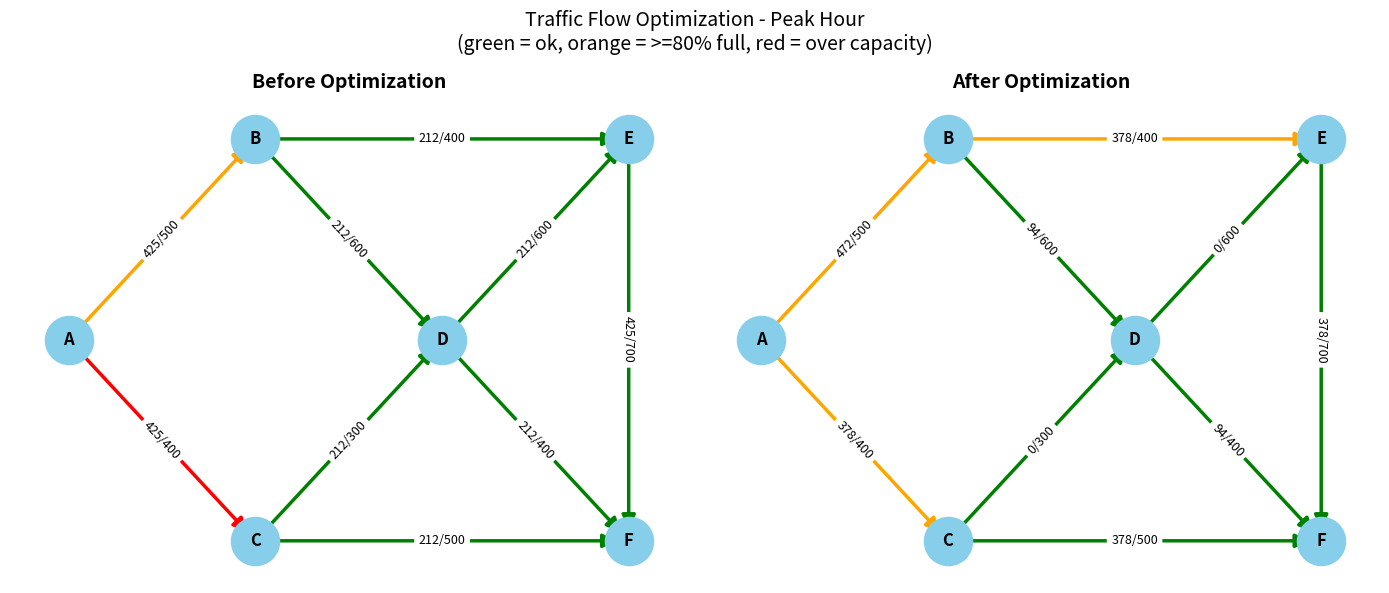

Write Python code to recreate this figure.
import numpy as np
import networkx as nx
import matplotlib.pyplot as plt
from scipy.optimize import linprog

SCENARIO_TO_DRAW = "Peak Hour"   # Normal / Peak Hour / Road Closure / Reduced Capacity
SCENARIOS = ["Normal", "Peak Hour", "Road Closure", "Reduced Capacity"]

# (from, to, capacity in cars/hour)
ROADS = [("A","B",500), ("A","C",400), ("B","D",600), ("C","D",300), ("B","E",400),
         ("C","F",500), ("D","E",600), ("D","F",400), ("E","F",700)]
NODES = ["A", "B", "C", "D", "E", "F"]
POS = {"A": (0,1), "B": (1,2), "C": (1,0), "D": (2,1), "E": (3,2), "F": (3,0)}


def build(name):
    """Make the road network for a scenario. Returns (graph, cars per hour A->F)."""
    g = nx.DiGraph()
    for u, v, cap in ROADS:
        g.add_edge(u, v, capacity=cap)
    demand = 770
    if name == "Peak Hour":
        demand = 850
    elif name == "Road Closure":
        g.remove_edge("B", "D")
    elif name == "Reduced Capacity":
        g["D"]["E"]["capacity"] = 250
    return g, demand


def before(g, demand):
    """Simple rule: every intersection splits its cars evenly among its roads."""
    arriving = {n: 0 for n in NODES}
    arriving["A"] = demand
    flows = {}
    for n in NODES:
        out = list(g.successors(n))
        for m in out:
            flows[(n, m)] = arriving[n] / len(out)
            arriving[m] += arriving[n] / len(out)
    return flows


def after(g, demand):
    """Linear program: make the busiest road as empty as possible."""
    edges = list(g.edges())
    n = len(edges)
    cap = [g[u][v]["capacity"] for u, v in edges]

    # variables: flow on each road (n of them) + z (busiest road's utilisation)
    # 1) cars in = cars out at every intersection
    A_eq = np.zeros((len(NODES), n + 1))
    for j, (u, v) in enumerate(edges):
        A_eq[NODES.index(u), j] = 1
        A_eq[NODES.index(v), j] = -1
    b_eq = np.zeros(len(NODES))
    b_eq[0], b_eq[-1] = demand, -demand          # A sends cars, F receives them

    # 2) flow <= z * capacity   (so z = worst utilisation)
    A_ub = np.zeros((n, n + 1))
    for j in range(n):
        A_ub[j, j] = 1
        A_ub[j, n] = -cap[j]

    # goal: minimise z (tiny extra cost on flow avoids pointless loops)
    c = np.append(np.full(n, 1e-4), 1.0)
    res = linprog(c, A_ub=A_ub, b_ub=np.zeros(n), A_eq=A_eq, b_eq=b_eq,
                  bounds=[(0, None)] * (n + 1), method="highs")
    return {e: res.x[j] for j, e in enumerate(edges)}


def draw(g, b, a, title):
    fig, axes = plt.subplots(1, 2, figsize=(14, 6))
    for ax, flows, name in zip(axes, [b, a], ["Before", "After"]):
        ax.set_title(name + " Optimization", fontsize=14, fontweight="bold")
        colors, labels = [], {}
        for u, v in g.edges():
            f, cap = flows[(u, v)], g[u][v]["capacity"]
            colors.append("red" if f > cap else "orange" if f >= 0.8 * cap else "green")
            labels[(u, v)] = f"{f:.0f}/{cap}"
        nx.draw_networkx_nodes(g, POS, ax=ax, node_color="skyblue", node_size=1200)
        nx.draw_networkx_labels(g, POS, ax=ax, font_weight="bold")
        nx.draw_networkx_edges(g, POS, ax=ax, edge_color=colors, width=2.5, arrowsize=20)
        nx.draw_networkx_edge_labels(g, POS, edge_labels=labels, ax=ax, font_size=9)
        ax.axis("off")
    plt.suptitle(title + "\n(green = ok, orange = >=80% full, red = over capacity)", fontsize=14)
    plt.tight_layout()
    plt.savefig("traffic_result.png", dpi=150)


def worst(g, flows):
    return max(flows[e] / g[e[0]][e[1]]["capacity"] for e in g.edges())


def excess(g, flows):
    return sum(max(0, flows[e] - g[e[0]][e[1]]["capacity"]) for e in g.edges())


print(f"{'Scenario':<18}{'Demand':>7}{'Worst before':>14}{'Worst after':>13}{'Excess before':>15}{'Excess after':>14}")
print("-" * 81)
for name in SCENARIOS:
    g, demand = build(name)
    b, a = before(g, demand), after(g, demand)
    print(f"{name:<18}{demand:>7}{worst(g,b)*100:>13.0f}%{worst(g,a)*100:>12.0f}%"
          f"{excess(g,b):>15.0f}{excess(g,a):>14.0f}")
    if name == SCENARIO_TO_DRAW:
        draw(g, b, a, f"Traffic Flow Optimization - {name}")

print("\n(Worst = busiest road's utilisation. Excess = cars/hr above capacity.)")
plt.show()
